Run: headless pygame with SDL's dummy video driver; simulated clock (each Clock.tick advances the game by its frame time, no real sleeping); random seed 0; keys injected as events and as key.get_pressed() state; no mouse input.
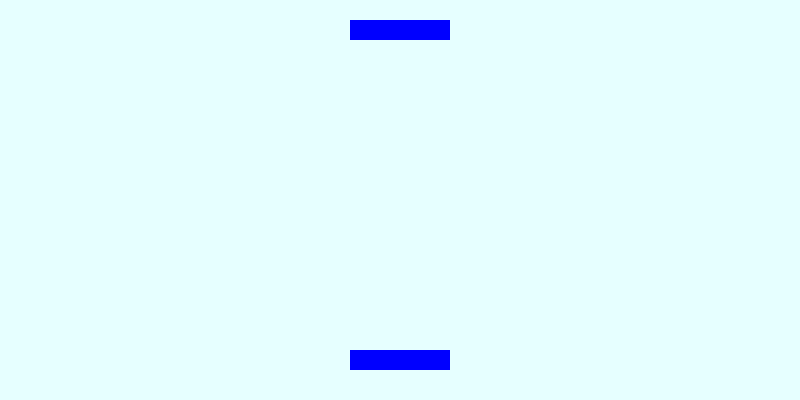
Frame 1 of 4 · flips 1–60 · no input
Frame 2 of 4 · flips 61–180 · tapped SPACE, RETURN · held RIGHT (→), D · screen unchanged from frame 1, image omitted
Frame 3 of 4 · flips 181–300 · held DOWN (↓), S · screen unchanged from frame 2, image omitted
Frame 4 of 4 · flips 301–420 · held LEFT (←), A, UP (↑), W · screen unchanged from frame 3, image omitted

The pygame program that drew these frames:

#!/usr/bin/env python
# -*- coding: utf-8 -*-

import pygame
import sys
from pygame.locals import *

OKNOGRY_SZER = 800
OKNOGRY_WYS = 400
KOLOR_BLUE = (230, 255, 255)

oknogry = pygame.display.set_mode((OKNOGRY_SZER, OKNOGRY_WYS), 0, 32)
pygame.display.set_caption('Prosty Pong')

P_SZER = 100
P_WYS = 20
BLUE = (0, 0, 255)

P1_POZ = [350, 350]
paletka1 = pygame.Surface([P_SZER, P_WYS])
paletka1.fill(BLUE);
paletka1_prost = paletka1.get_rect()
paletka1_prost.x = P1_POZ[0]
paletka1_prost.y = P1_POZ[1]

P2_POZ = [350, 20]
paletka2 = pygame.Surface([P_SZER, P_WYS])
paletka2.fill(BLUE);
paletka2_prost = paletka2.get_rect()
paletka2_prost.x = P2_POZ[0]
paletka2_prost.y = P2_POZ[1]


while True:
    for event in pygame.event.get():
        if event.type == QUIT:
            pygame.quit()
            sys.exit()
    
    oknogry.fill(KOLOR_BLUE)
    
    oknogry.blit(paletka1, paletka1_prost)
    oknogry.blit(paletka2, paletka2_prost)
    
    pygame.display.update()
